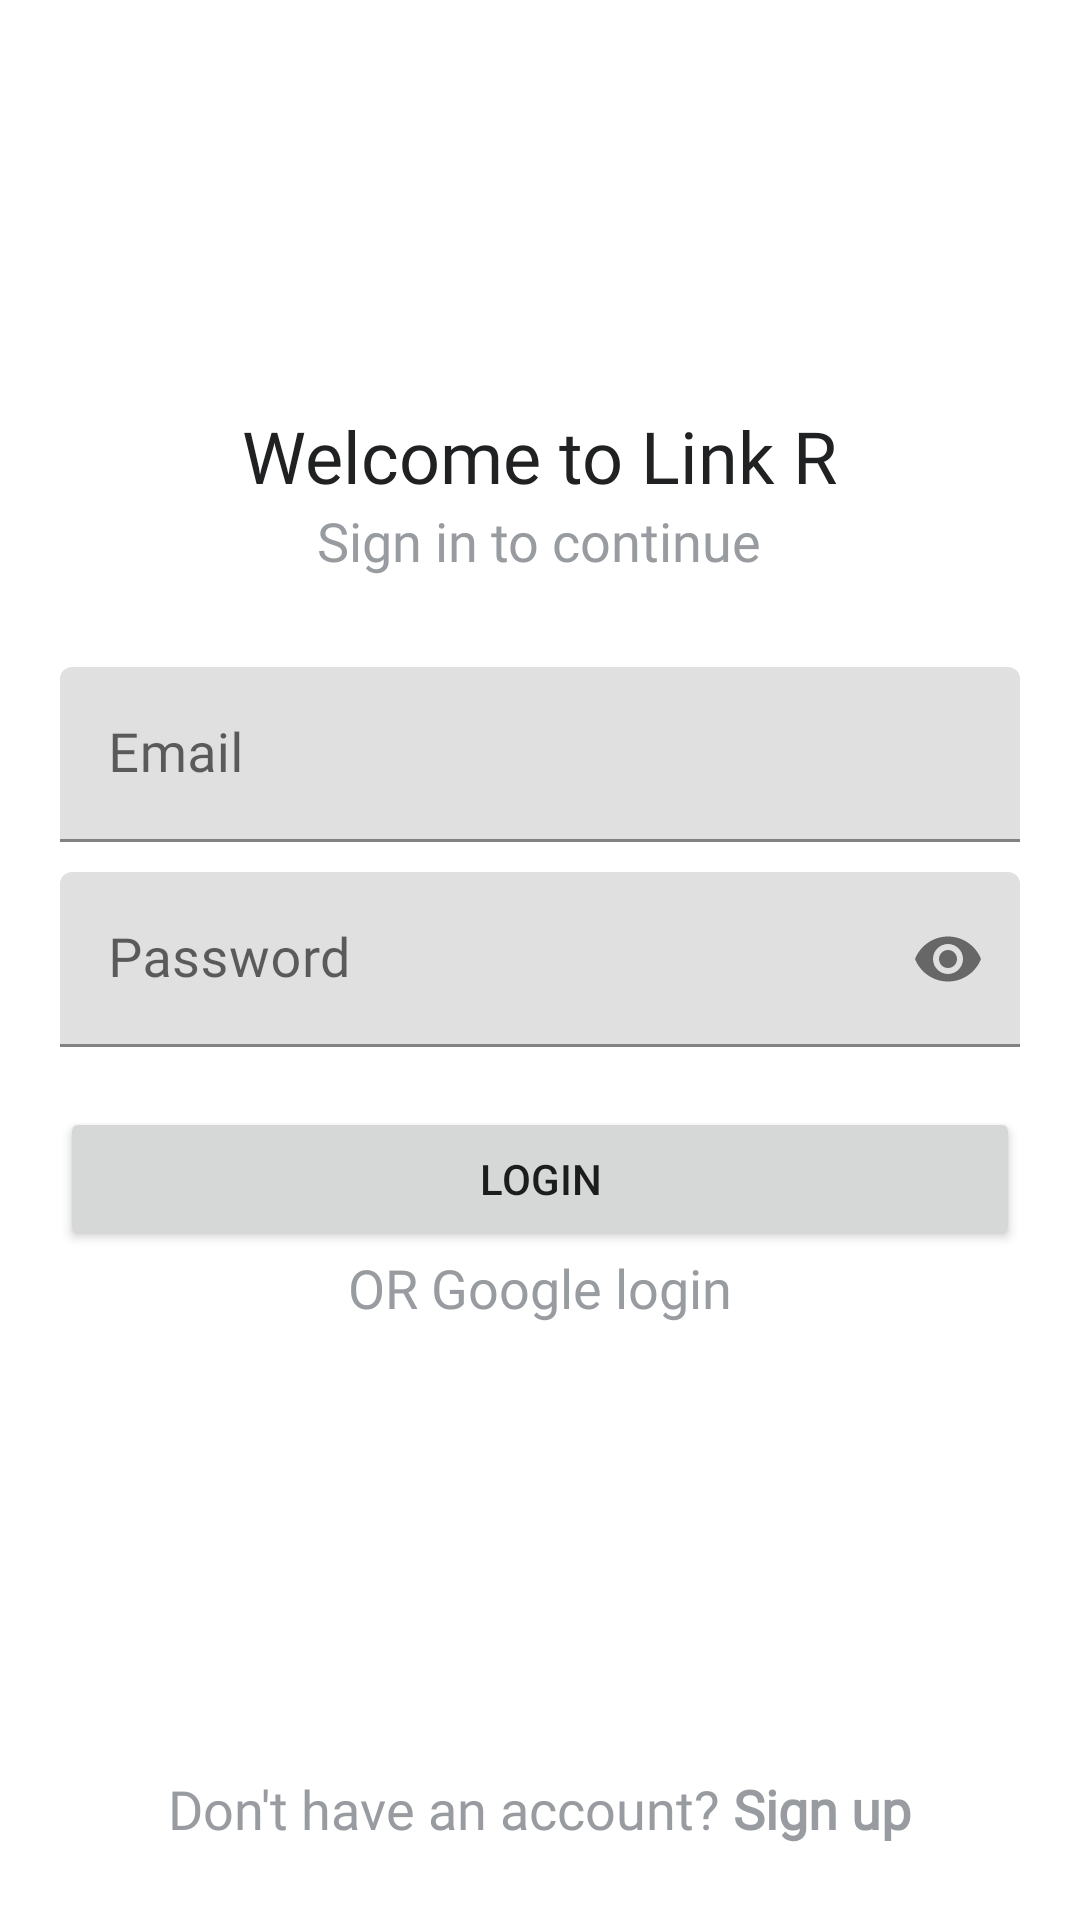

Write the Android layout XML for this screen, with the resource values it uses.
<!-- AndroidManifest.xml: application theme Theme.TinderPro -->
<!-- res/layout/sign_in_activity.xml -->
<?xml version="1.0" encoding="utf-8"?>
<RelativeLayout xmlns:android="http://schemas.android.com/apk/res/android"
    xmlns:app="http://schemas.android.com/apk/res-auto"
    xmlns:tools="http://schemas.android.com/tools"
    android:layout_width="match_parent"
    android:layout_height="match_parent"
    android:padding="20dp"
    tools:context=".SignInActivity">

    <TextView
        android:id="@+id/titleLabelTvSignIn"
        android:layout_above="@+id/continueTvSignIn"
        android:layout_width="wrap_content"
        android:layout_height="wrap_content"
        android:layout_centerHorizontal="true"
        android:text="Welcome to Link R"
        style="@style/TitleTextStyle"/>

    <TextView
        android:id="@+id/continueTvSignIn"
        android:layout_width="wrap_content"
        android:layout_height="wrap_content"
        android:layout_centerHorizontal="true"
        android:text="Sign in to continue"
        android:layout_above="@+id/emailTilSignIn"
        android:layout_marginBottom="30dp"
        style="@style/DefaultTextStyle"/>

    
    <com.google.android.material.textfield.TextInputLayout
        android:id="@+id/emailTilSignIn"
        android:layout_above="@+id/passwordTilSignIn"
        android:layout_marginBottom="10dp"
        android:layout_width="match_parent"
        android:layout_height="wrap_content">

    <EditText
        android:id="@+id/emailEtSignIn"
        android:layout_width="match_parent"
        android:layout_height="wrap_content"
        android:inputType="textEmailAddress"
        style="@style/SubtitleTextStyle"
        android:hint="Email"/>
    </com.google.android.material.textfield.TextInputLayout>

    
    <com.google.android.material.textfield.TextInputLayout
        android:id="@+id/passwordTilSignIn"
        app:passwordToggleEnabled="true"
        android:layout_width="match_parent"
        android:layout_height="wrap_content"
        android:layout_centerInParent="true">

        <EditText
            android:id="@+id/passwordEtSignIn"
            android:layout_width="match_parent"
            android:layout_height="wrap_content"
            android:inputType="textPassword"
            style="@style/SubtitleTextStyle"
            android:hint="Password"/>

    </com.google.android.material.textfield.TextInputLayout>

    
    <Button
        android:id="@+id/loginBSignIn"
        android:layout_width="match_parent"
        android:layout_height="wrap_content"
        android:text="Login"
        android:layout_below="@+id/passwordTilSignIn"
        android:layout_marginTop="20dp"/>
    
    <TextView
        android:id="@+id/orTvSignIn"
        android:layout_width="wrap_content"
        android:layout_height="wrap_content"
        android:layout_centerHorizontal="true"
        android:text="OR Google login"
        android:layout_below="@+id/loginBSignIn"
        android:layout_marginBottom="30dp"
        style="@style/DefaultTextStyle"/>
    
    <TextView
        android:id="@+id/noAccountTvSignIn"
        android:layout_width="wrap_content"
        android:layout_height="wrap_content"
        android:text="@string/no_account"
        android:layout_alignParentBottom="true"
        android:padding="5dp"
        android:layout_centerHorizontal="true"
        style="@style/DefaultTextStyle"/>

</RelativeLayout>
<!-- resources referenced by this layout -->
<resources>
  <string name="no_account">Don\'t have an account? <b>Sign up</b></string>
  <style name="DefaultTextStyle">
          <item name="android:textColor">@color/lightGray</item>
          <item name="android:textSize">18sp</item>
          <item name="android:fontFamily">@font/kanit</item>
      </style>
  <style name="SubtitleTextStyle" parent="DefaultTextStyle">
          <item name="android:textColor">@color/darkGray</item>
      </style>
  <style name="TitleTextStyle" parent="SubtitleTextStyle">
          <item name="android:textSize">24sp</item>
      </style>
  <style name="Theme.TinderPro" parent="Theme.MaterialComponents.DayNight.DarkActionBar">
          
          <item name="colorPrimary">@color/purple</item>
          <item name="colorPrimaryVariant">@color/purple</item>
          <item name="colorOnPrimary">@color/white</item>
          
          <item name="colorSecondary">@color/purple</item>
          <item name="colorSecondaryVariant">@color/purple</item>
          <item name="colorOnSecondary">@color/black</item>
          
          <item name="android:statusBarColor" tools:targetApi="l">@color/purple</item>
          
      </style>
  <color name="lightGray">#989CA0</color>
  <color name="darkGray">#202122</color>
  <color name="purple">#A52A2A</color>
  <color name="white">#FFFFFFFF</color>
  <color name="black">#FF000000</color>
</resources>
